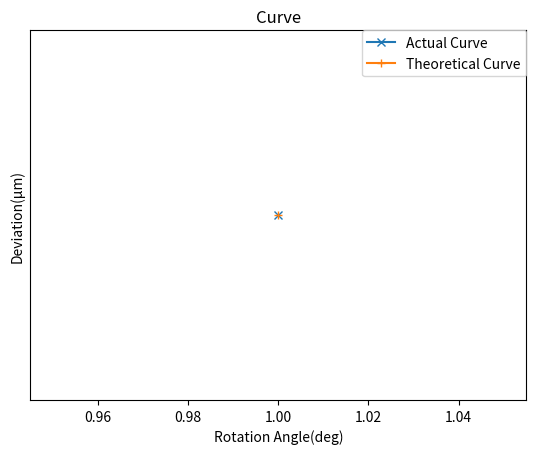

Reproduce this figure in Python.
# -*- coding: utf-8 -*-
import numpy as np
import matplotlib.pyplot as plt
from pylab import *
from matplotlib.ticker import MultipleLocator, FormatStrFormatter


def one_line(x, y, title='Curve', save_path='line.jpg'):
    print(">>>>>>>>> Draw >>> one_line >>>>>>>>>>")
    # X轴，Y轴数据
    # x = [0, 1, 2, 3, 4, 5, 6]
    # y = [0.3, 0.4, 2, 5, 3, 4.5, 4]
    plt.figure(figsize=(6, 4))  # 创建绘图对象
    plt.plot(x, y, "b--", linewidth=1)  # 在当前绘图对象绘图（X轴，Y轴，蓝色虚线，线宽度）
    plt.xlabel("Rotation Angle(deg)")  # X轴标签
    plt.ylabel('Deviation(μm)')  # Y轴标签
    plt.title(title)  # 图标题

    # ax = subplot(111)  # 注意:一般都在ax中设置,不再plot中设置
    # xmajorLocator = MultipleLocator(5)  # 将x主刻度标签设置为20的倍数
    # xmajorFormatter = FormatStrFormatter('%1.1f')  # 设置x轴标签文本的格式
    # xminorLocator = MultipleLocator(2.5)  # 将x轴次刻度标签设置为5的倍数
    #
    # ymajorLocator = MultipleLocator(2)  # 将y轴主刻度标签设置为0.5的倍数
    # ymajorFormatter = FormatStrFormatter('%1.1f')  # 设置y轴标签文本的格式
    # yminorLocator = MultipleLocator(1)  # 将此y轴次刻度标签设置为0.1的倍数
    # # 设置主刻度标签的位置,标签文本的格式
    # ax.xaxis.set_major_locator(xmajorLocator)
    # ax.xaxis.set_major_formatter(xmajorFormatter)
    #
    # ax.yaxis.set_major_locator(ymajorLocator)
    # ax.yaxis.set_major_formatter(ymajorFormatter)
    #
    # # 显示次刻度标签的位置,没有标签文本
    # ax.xaxis.set_minor_locator(xminorLocator)
    # ax.yaxis.set_minor_locator(yminorLocator)

    # plt.show()  # 显示图
    plt.savefig(save_path)  # 保存图
    print("<<<<<<<<< Draw <<< one_line <<<<<<<<<<")


def two_lines(x, y_the, y_act, title='Curve', save_path='line.jpg'):
    print(">>>>>>>>> Draw >>> one_line >>>>>>>>>>")

    # migtime = [16.6, 16.5, 16.9, 17.1, 17.2, 18.1, 18.2, 18.4, 19.4, 19.3, 20.4, 20.3, 22, 21.7, 22]
    # delay = [108, 98, 92, 83, 87, 77, 85, 48, 31, 58, 35, 43, 36, 31, 19]

    plt.figure(figsize=(6, 4))  # 创建绘图对象
    fig, ax = plt.subplots()

    plt.xlabel("Rotation Angle(deg)")  # X轴标签
    plt.ylabel('Deviation(μm)')  # Y轴标签

    """set interval for y label"""
    yticks = range(10, 110, 10)
    ax.set_yticks(yticks)

    # """set min and max value for axes"""
    # ax.set_ylim([10, 110])
    # ax.set_xlim([58, 42])

    # x = [57, 56, 55, 54, 53, 52, 51, 50, 49, 48, 47, 46, 45, 44, 43]
    plt.plot(x, y_act, "x-", label="Actual Curve")
    plt.plot(x, y_the, "+-", label="Theoretical Curve")

    """open the grid"""
    # plt.grid(True)

    plt.legend(bbox_to_anchor=(1.0, 1), loc=1, borderaxespad=0.)
    plt.title(title)  # 图标题

    # plt.show()
    plt.savefig(save_path)  # 保存图
    print("<<<<<<<<< Draw <<< one_line <<<<<<<<<<")

if __name__ == "__main__":
    two_lines(1,1,1)
    # one_line([-10.0, -9.0, -8.0, -7.0, -6.0, -5.0, -4.0, -3.0, -2.0, -1.0, 0.0, 1.0, 2.0, 3.0, 4.0, 5.0, 6.0, 7.0, 8.0, 9.0,
    #  10.0, 11.0, 12.0, 13.0, 14.0, 15.0, 16.0, 17.0, 18.0, 19.0, 20.0, 21.0, 22.0, 23.0, 24.0, 25.0, 26.0, 27.0, 28.0,
    #  29.0, 30.0, 31.0, 32.0, 33.0, 34.0, 35.0, 36.0, 37.0, 38.0, 39.0, 40.0], [-1.56, -1.19, -0.87, -0.62, -0.4, -0.26, -0.14, -0.066, -0.019, 0.0055, 0.01, 0.0011, -0.017, -0.044, -0.074,
    #  -0.11, -0.13, -0.13, -0.15, -0.18, -0.19, -0.19, -0.18, -0.15, -0.13, -0.11, -0.078, -0.052, -0.026, -0.006,
    #  0.0038, -0.000122, -0.022, -0.066, -0.14, -0.22, -0.41, -0.59, -0.84, -1.15, -1.51, -1.91, -2.49, -3.09, -3.81,
    #  -4.69, -5.55, -6.66, -7.94, -9.33, -10.9], title='Image', save_path=r'./检测结果/理论图像.jpg')  # 绘制图片
